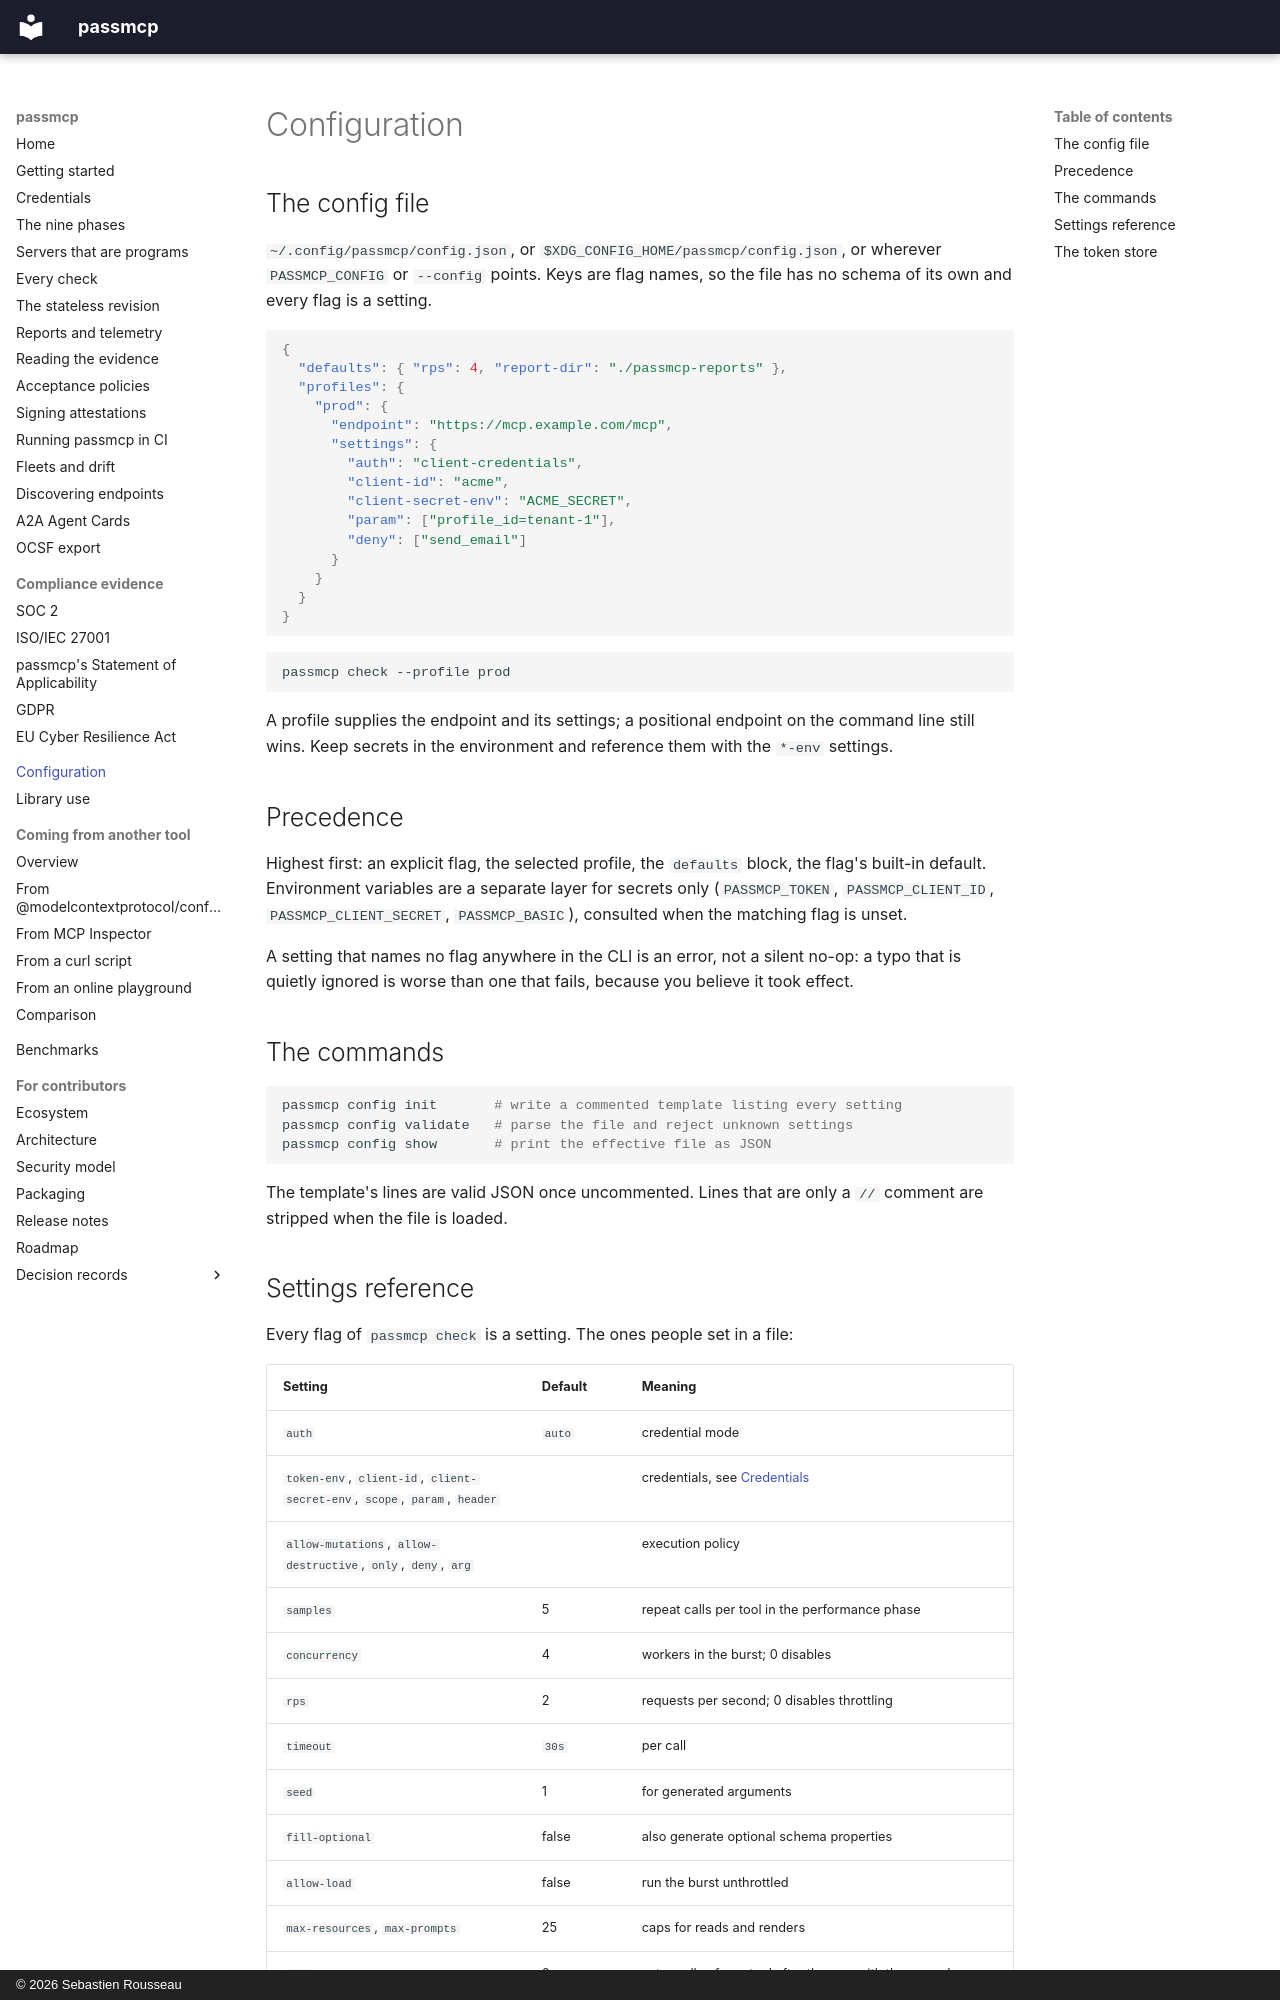

repository: sebastienrousseau/passmcp · page: configuration/index.html · generator: mkdocs · copyright: © 2026 Sebastien Rousseau

---
# SPDX-FileCopyrightText: 2026 Sebastien Rousseau <sebastian.rousseau@gmail.com>
# SPDX-License-Identifier: GPL-3.0-only
description: >-
  passmcp's config file, profiles and environment variables. Every flag is a setting, so there is no second schema to learn.
---

# Configuration

## The config file

`~/.config/passmcp/config.json`, or `$XDG_CONFIG_HOME/passmcp/config.json`,
or wherever `PASSMCP_CONFIG` or `--config` points. Keys are flag names, so
the file has no schema of its own and every flag is a setting.

```json
{
  "defaults": { "rps": 4, "report-dir": "./passmcp-reports" },
  "profiles": {
    "prod": {
      "endpoint": "https://mcp.example.com/mcp",
      "settings": {
        "auth": "client-credentials",
        "client-id": "acme",
        "client-secret-env": "ACME_SECRET",
        "param": ["profile_id=tenant-1"],
        "deny": ["send_email"]
      }
    }
  }
}
```

```bash
passmcp check --profile prod
```

A profile supplies the endpoint and its settings; a positional endpoint
on the command line still wins. Keep secrets in the environment and
reference them with the `*-env` settings.

## Precedence

Highest first: an explicit flag, the selected profile, the `defaults`
block, the flag's built-in default. Environment variables are a separate
layer for secrets only (`PASSMCP_TOKEN`, `PASSMCP_CLIENT_ID`,
`PASSMCP_CLIENT_SECRET`, `PASSMCP_BASIC`), consulted when the matching flag
is unset.

A setting that names no flag anywhere in the CLI is an error, not a
silent no-op: a typo that is quietly ignored is worse than one that
fails, because you believe it took effect.

## The commands

```bash
passmcp config init       # write a commented template listing every setting
passmcp config validate   # parse the file and reject unknown settings
passmcp config show       # print the effective file as JSON
```

The template's lines are valid JSON once uncommented. Lines that are only
a `//` comment are stripped when the file is loaded.
